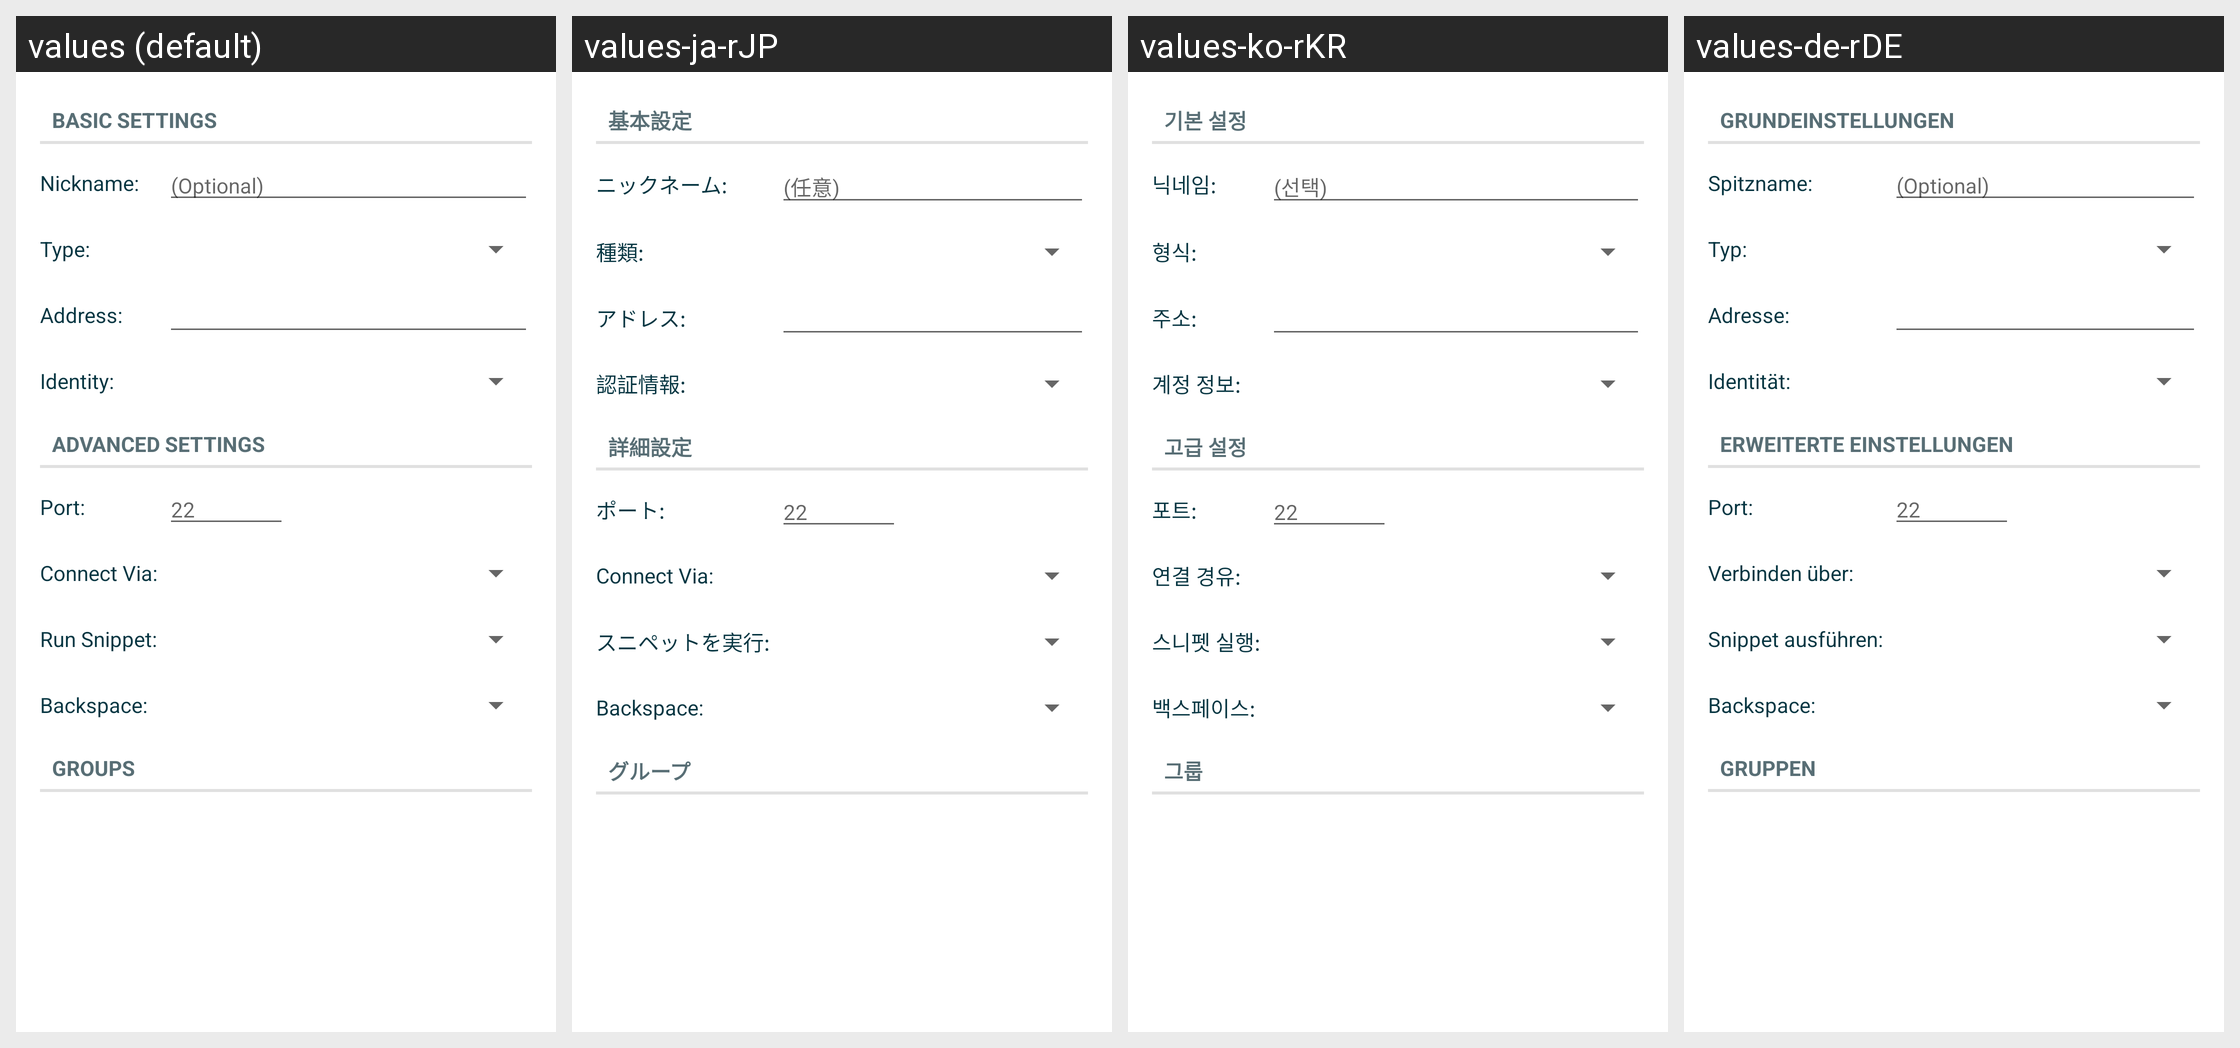

Locale-by-locale string values for the Android screen shown in this grid:
Android screen res/layout/manage_connection.xml rendered under 4 locales, left to right: values (default), values-ja-rJP, values-ko-rKR, values-de-rDE. Device: Nexus 5 (rendered at 1080×1920; each locale shown at half size, 540×960, under a caption strip naming it); theme Theme.LimeSSH.Material.
Other locales in the repository, not shown: values-bg-rBG, values-cs-rCZ, values-en-rGB, values-en-rUS, values-es-rES, values-fr-rFR, values-it-rIT, values-pt-rBR, values-ro-rRO, values-ru, values-sv-rSE, values-uk-rUA, values-zh-rCN, values-zh-rTW.
Strings drawn on this screen, with the default value and each locale's value (text and hints the layout hard-codes, and strings that could not be matched under every locale, appear in the picture but are not listed):

basic_settings
  values: Basic Settings
  values-ja-rJP: 基本設定
  values-ko-rKR: 기본 설정
  values-de-rDE: Grundeinstellungen

form_nickname
  values: Nickname:
  values-ja-rJP: ニックネーム:
  values-ko-rKR: 닉네임:
  values-de-rDE: Spitzname:

form_optional
  values: (Optional)
  values-ja-rJP: (任意)
  values-ko-rKR: (선택)
  values-de-rDE: (Optional)

type_colon
  values: Type:
  values-ja-rJP: 種類:
  values-ko-rKR: 형식:
  values-de-rDE: Typ:

form_address
  values: Address:
  values-ja-rJP: アドレス:
  values-ko-rKR: 주소:
  values-de-rDE: Adresse:

form_identity
  values: Identity:
  values-ja-rJP: 認証情報:
  values-ko-rKR: 계정 정보:
  values-de-rDE: Identität:

advanced_settings
  values: Advanced Settings
  values-ja-rJP: 詳細設定
  values-ko-rKR: 고급 설정
  values-de-rDE: Erweiterte Einstellungen

form_port
  values: Port:
  values-ja-rJP: ポート:
  values-ko-rKR: 포트:
  values-de-rDE: Port:

form_22
  values: 22
  values-ja-rJP: 22
  values-ko-rKR: 22
  values-de-rDE: 22

form_connect_via
  values: Connect Via:
  values-ja-rJP: Connect Via:
  values-ko-rKR: 연결 경유:
  values-de-rDE: Verbinden über:

run_snippet
  values: Run Snippet:
  values-ja-rJP: スニペットを実行:
  values-ko-rKR: 스니펫 실행:
  values-de-rDE: Snippet ausführen:

backspace_mode
  values: Backspace:
  values-ja-rJP: Backspace:
  values-ko-rKR: 백스페이스:
  values-de-rDE: Backspace:

groups
  values: Groups
  values-ja-rJP: グループ
  values-ko-rKR: 그룹
  values-de-rDE: Gruppen
